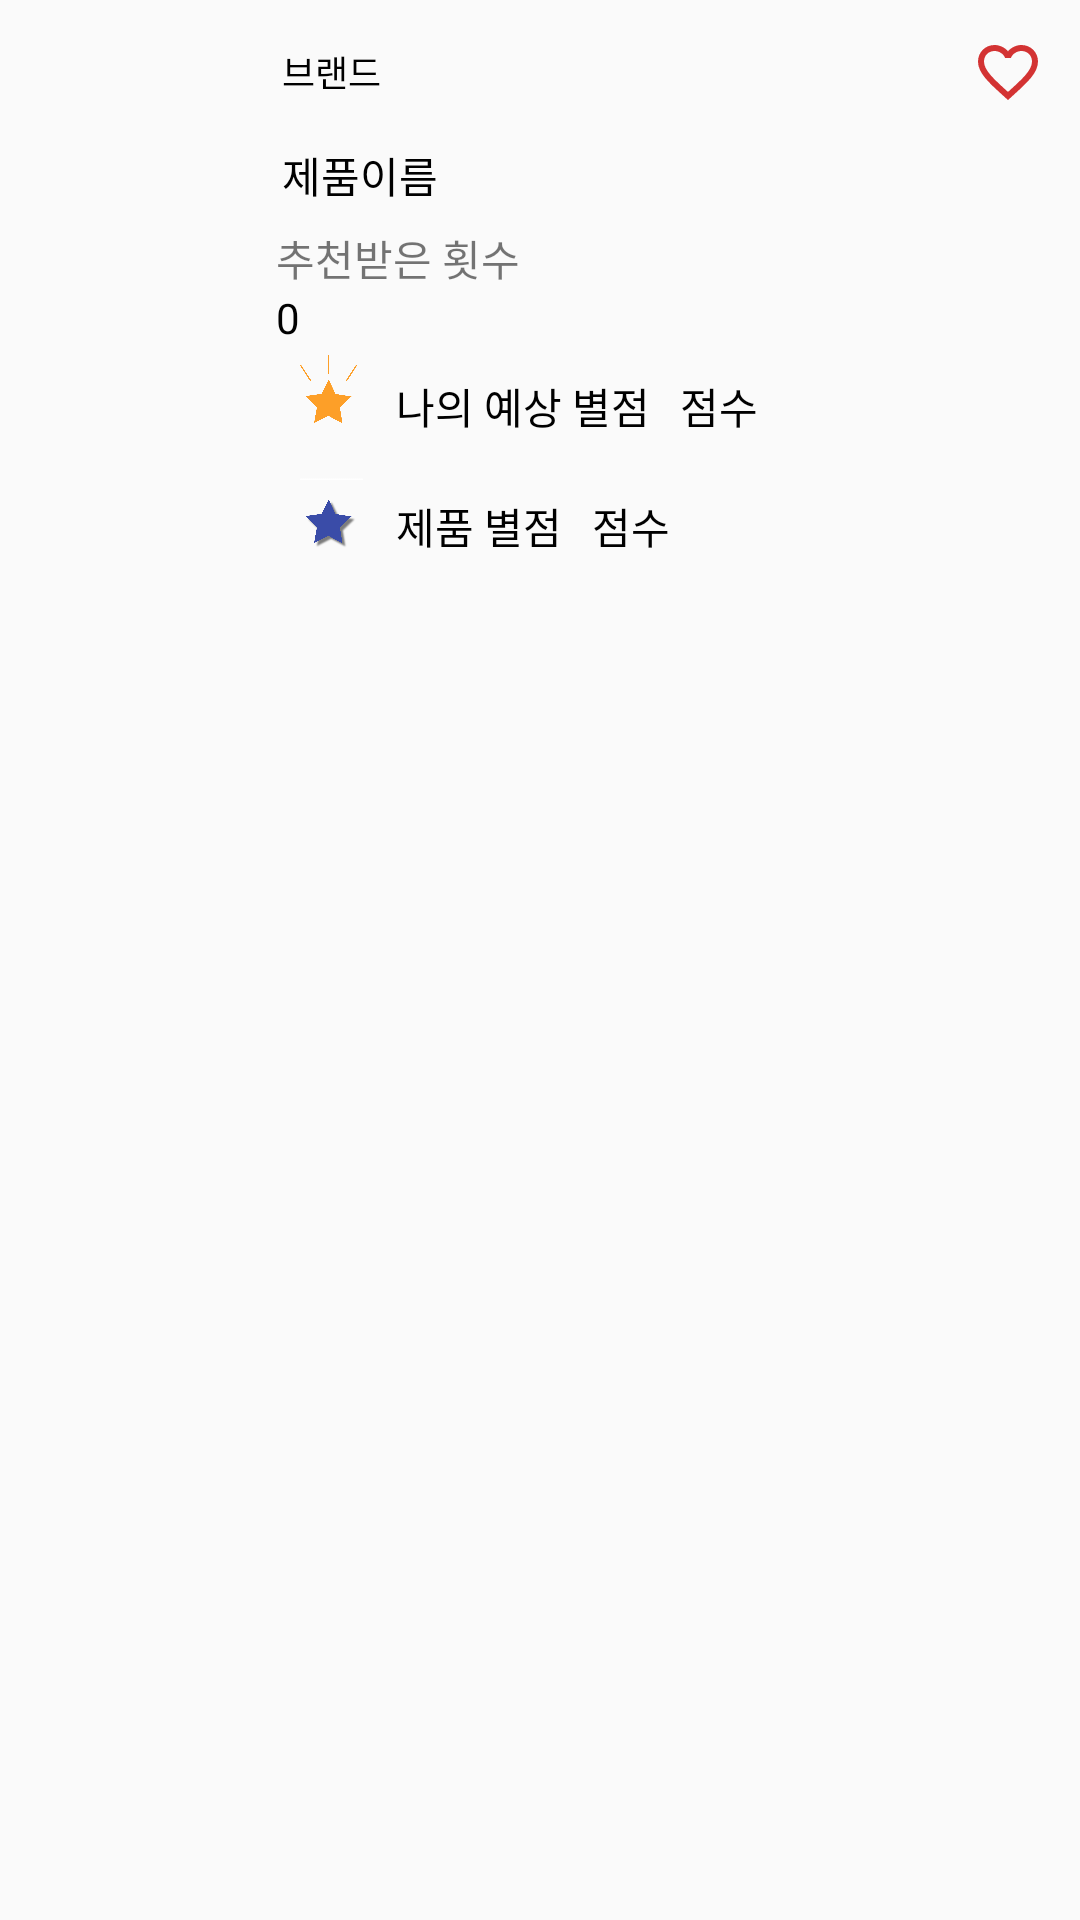

Layout XML and referenced resources for this Android screen:
<!-- AndroidManifest.xml: application theme Theme.Design.Light.NoActionBar -->
<!-- res/layout/fg3list_item.xml -->
<?xml version="1.0" encoding="utf-8"?>
<LinearLayout xmlns:android="http://schemas.android.com/apk/res/android"
    android:layout_width="match_parent"
    android:layout_height="wrap_content"
    android:orientation="vertical">

    <LinearLayout
        android:layout_width="match_parent"
        android:layout_height="wrap_content"
        android:orientation="horizontal">

        <ImageView
            android:id="@+id/fg3_iv"
            android:layout_width="80dp"
            android:layout_height="130dp"
            android:layout_margin="5dp"
            android:background="@drawable/square_background_border_black"
            android:padding="2dp"
            android:src="@drawable/ic_launcher_foreground"></ImageView>

        <LinearLayout
            android:layout_width="match_parent"
            android:layout_height="190dp"
            android:layout_margin="2dp"
            android:orientation="vertical">

            <LinearLayout
                android:layout_width="match_parent"
                android:layout_height="wrap_content"
                android:orientation="horizontal">

                <TextView
                    android:id="@+id/fg3list_tv_pd_name"
                    android:layout_width="wrap_content"
                    android:layout_height="wrap_content"
                    android:layout_gravity="center"
                    android:layout_margin="2dp"
                    android:ellipsize="end"
                    android:fontFamily="@font/nanumsquareroundb"
                    android:maxLines="1"
                    android:text="브랜드"
                    android:textColor="@color/black"
                    android:textSize="12dp"></TextView>

                <LinearLayout
                    android:layout_width="match_parent"
                    android:layout_height="wrap_content"
                    android:orientation="vertical">

                    <ImageButton
                        android:id="@+id/favoritebtn"
                        android:layout_width="wrap_content"
                        android:layout_height="wrap_content"
                        android:layout_gravity="right"
                        android:layout_margin="10dp"
                        android:background="?attr/selectableItemBackground"
                        android:src="@drawable/ic_baseline_favorite_border_24"></ImageButton>
                </LinearLayout>

            </LinearLayout>


            <TextView
                android:id="@+id/fg3list_tv_pd_brandname"
                android:layout_width="wrap_content"
                android:layout_height="wrap_content"
                android:layout_margin="2dp"
                android:fontFamily="@font/nanumsquareroundb"
                android:text="제품이름"
                android:textColor="@color/black"></TextView>

            <LinearLayout
                android:layout_width="match_parent"
                android:layout_height="wrap_content"
                android:layout_marginTop="5dp"
                android:orientation="vertical">

                <TextView
                    android:id="@+id/textView23"
                    android:layout_width="match_parent"
                    android:layout_height="wrap_content"
                    android:text="추천받은 횟수" />

                <TextView
                    android:id="@+id/ct"
                    android:layout_width="match_parent"
                    android:layout_height="wrap_content"
                    android:text="0"
                    android:textColor="@color/black"/>

                <LinearLayout
                    android:layout_width="match_parent"
                    android:layout_height="40dp"
                    android:orientation="horizontal">

                    <ImageView
                        android:layout_width="35dp"
                        android:layout_height="35dp"
                        android:src="@drawable/ratestar"></ImageView>

                    <TextView
                        android:layout_width="wrap_content"
                        android:layout_height="wrap_content"
                        android:layout_gravity="center"
                        android:layout_marginLeft="5dp"
                        android:layout_marginTop="0dp"
                        android:fontFamily="@font/nanumsquareroundb"
                        android:text="나의 예상 별점"
                        android:textColor="@color/black" />

                    <TextView
                        android:id="@+id/fg3_usrb_tv"
                        android:layout_width="wrap_content"
                        android:layout_height="wrap_content"
                        android:layout_gravity="center"
                        android:layout_marginLeft="10dp"
                        android:layout_marginTop="0dp"
                        android:fontFamily="@font/nanumsquareroundeb"
                        android:text="점수"
                        android:textColor="@color/black" />

                </LinearLayout>

                <LinearLayout
                    android:layout_width="match_parent"
                    android:layout_height="40dp"
                    android:orientation="horizontal">

                    <ImageView
                        android:layout_width="35dp"
                        android:layout_height="35dp"
                        android:src="@drawable/ratestarb"></ImageView>

                    <TextView
                        android:layout_width="wrap_content"
                        android:layout_height="wrap_content"
                        android:layout_gravity="center"
                        android:layout_marginLeft="5dp"
                        android:layout_marginTop="0dp"
                        android:fontFamily="@font/nanumsquareroundb"
                        android:text="제품 별점"
                        android:textColor="@color/black" />

                    <TextView
                        android:id="@+id/fg3_pdrb_tv"
                        android:layout_width="wrap_content"
                        android:layout_height="wrap_content"
                        android:layout_gravity="center"
                        android:layout_marginLeft="10dp"
                        android:layout_marginTop="0dp"
                        android:fontFamily="@font/nanumsquareroundeb"
                        android:text="점수"
                        android:textColor="@color/black" />

                </LinearLayout>
            </LinearLayout>

        </LinearLayout>

    </LinearLayout>

    <LinearLayout
        android:layout_width="match_parent"
        android:layout_height="wrap_content"
        android:background="#D8D8D8"></LinearLayout>
</LinearLayout>
<!-- resources referenced by this layout -->
<resources>
  <!-- drawable ic_baseline_favorite_border_24 (drawable) -->
  <vector android:height="24dp" android:tint="#D33333"
      android:viewportHeight="24" android:viewportWidth="24"
      android:width="24dp" xmlns:android="http://schemas.android.com/apk/res/android">
      <path android:fillColor="@android:color/white" android:pathData="M16.5,3c-1.74,0 -3.41,0.81 -4.5,2.09C10.91,3.81 9.24,3 7.5,3 4.42,3 2,5.42 2,8.5c0,3.78 3.4,6.86 8.55,11.54L12,21.35l1.45,-1.32C18.6,15.36 22,12.28 22,8.5 22,5.42 19.58,3 16.5,3zM12.1,18.55l-0.1,0.1 -0.1,-0.1C7.14,14.24 4,11.39 4,8.5 4,6.5 5.5,5 7.5,5c1.54,0 3.04,0.99 3.57,2.36h1.87C13.46,5.99 14.96,5 16.5,5c2,0 3.5,1.5 3.5,3.5 0,2.89 -3.14,5.74 -7.9,10.05z"/>
  </vector>
  <!-- drawable ratestar: png bitmap (drawable, 56927 bytes) -->
  <!-- drawable ratestarb: png bitmap (drawable, 74212 bytes) -->
  <!-- drawable square_background_border_black (drawable) -->
  <?xml version="1.0" encoding="utf-8"?>
  <selector xmlns:android="http://schemas.android.com/apk/res/android">
      <shape xmlns:android="http://schemas.android.com/apk/res/android"
          android:shape="rectangle" >
          <solid android:color="@color/white" />
          <corners
              android:radius="0dp"/>
          <stroke
              android:width="1dp"
              android:color="@color/black" />
      </shape>
  </selector>
  <!-- not gathered from this repository: default colours our renderer supplied (Android Studio template values) -->
  <color name="black">#FF000000</color>
  <color name="white">#FFFFFFFF</color>
</resources>
